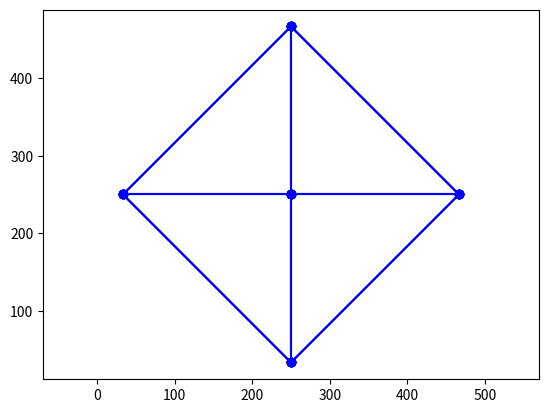

Python code for this plot: (Note: this script raises an exception after producing the figure.)
#Trabalho realizado por Eduardo Rais da Silva

from re import match #Importando as bibliotecas necessárias para manipulação de matrizes e visualização gráfica

import numpy as np
import matplotlib.pyplot as plt

def desenhaLinhas(x1, x2, y1, y2):
    plt.plot([x1, x2], [y1, y2], 'bo-')

def desenhaObjeto(objeto):
    #Desenha as linhas do octaedro
    #p0 conecta com p1, p3, p4, p5
                        #x1           #x2           #y1           #y2
    desenhaLinhas(objeto[0][0], objeto[1][0], objeto[0][1], objeto[1][1])
    desenhaLinhas(objeto[0][0], objeto[3][0], objeto[0][1], objeto[3][1])
    desenhaLinhas(objeto[0][0], objeto[4][0], objeto[0][1], objeto[4][1])
    desenhaLinhas(objeto[0][0], objeto[5][0], objeto[0][1], objeto[5][1])

    #p1 conecta com p0, p2, p4 e p5
    desenhaLinhas(objeto[1][0], objeto[0][0], objeto[1][1], objeto[0][1])
    desenhaLinhas(objeto[1][0], objeto[2][0], objeto[1][1], objeto[2][1])
    desenhaLinhas(objeto[1][0], objeto[4][0], objeto[1][1], objeto[4][1])
    desenhaLinhas(objeto[1][0], objeto[5][0], objeto[1][1], objeto[5][1])

    #p2 conecta com p1, p3, p4 e p5
    desenhaLinhas(objeto[2][0], objeto[1][0], objeto[2][1], objeto[1][1])
    desenhaLinhas(objeto[2][0], objeto[3][0], objeto[2][1], objeto[3][1])
    desenhaLinhas(objeto[2][0], objeto[4][0], objeto[2][1], objeto[4][1])
    desenhaLinhas(objeto[2][0], objeto[5][0], objeto[2][1], objeto[5][1])

    #p3 conecta com p0, p2, p4 e p5
    desenhaLinhas(objeto[3][0], objeto[0][0], objeto[3][1], objeto[0][1])
    desenhaLinhas(objeto[3][0], objeto[2][0], objeto[3][1], objeto[2][1])
    desenhaLinhas(objeto[3][0], objeto[4][0], objeto[3][1], objeto[4][1])
    desenhaLinhas(objeto[3][0], objeto[5][0], objeto[3][1], objeto[5][1])


#Função auxiliar para obter entrada numérica segura
def obter_opcao(mensagem):
    while True:
        try:
            return int(input(mensagem))
        except ValueError:
            print("Entrada inválida. Por favor, digite um número.")

#Menus para escolher qual ação realizar
def menuPrincipal():
    print("Menu Principal")
    print("1. Manipular o objeto")
    print("2. Manipular a câmera")
    print("3. Modificar projeção")
    print("4. Modificar mapeamento")
    print("5. Visualizar o objeto")
    print("6. Sair")

    return obter_opcao("Escolha uma opção: ")

#Menu para escolher qual transformação realizar no objeto
def menuObjeto():
    print("Como deseja manipular o objeto?")
    print("1. Translação")
    print("2. Escala")
    print("3. Rotação em X")
    print("4. Rotação em Y")
    print("5. Rotação em Z")
    print("6. Voltar ao menu principal")
    return obter_opcao("Escolha uma opção: ")

#Menu para escolher qual transformação realizar na câmera
def menuCamera():
    print("Como deseja manipular a câmera?")
    print("1. Translação")
    print("2. Rotação em X")
    print("3. Rotação em Y")
    print("4. Rotação em Z")
    print("5. Voltar ao menu principal")
    return obter_opcao("Escolha uma opção: ")

#Menu para escolher qual tipo de projeção utilizar
def menuProjecao():
    print("Qual tipo de projeção deseja utilizar?")
    print("1. Projeção Perspectiva")
    print("2. Projeção Paralela")
    return obter_opcao("Escolha uma opção: ")

#Menu para escolher qual tipo de mapeamento utilizar
def menuMapeamento():
    print("Qual tipo de mapeamento deseja alterar?")
    print("1. Window")
    print("2. Viewport")
    print("3. Voltar ao menu principal")
    return obter_opcao("Escolha uma opção: ")


#Transformações no objeto
def translacao(tx, ty, tz):
    matriz = np.array([ [1, 0, 0, tx],
                        [0, 1, 0, ty],
                        [0, 0, 1, tz],
                        [0, 0, 0, 1]])
    return matriz

#Escala é feita multiplicando as coordenadas do objeto pelos fatores de escala em cada eixo
def escala(sx, sy, sz):
    matriz = np.array([ [sx, 0,  0,  0],
                        [0,  sy, 0,  0],
                        [0,  0,  sz, 0],
                        [0,  0,  0,  1]])
    return matriz

#Rotação é feita em cada eixo, onde o ângulo de rotação é convertido para radianos
def rotacaoX(angulo):
    angulo = np.radians(angulo)
    matriz = np.array([ [1,  0,              0,               0],
                        [0,  np.cos(angulo), -np.sin(angulo), 0],
                        [0,  np.sin(angulo),  np.cos(angulo), 0],
                        [0,  0,              0,               1]])
    
    return matriz

#Rotação em Y é feita multiplicando as coordenadas do objeto pelos fatores de rotação em cada eixo
def rotacaoY(angulo):
    angulo = np.radians(angulo)
    matriz = np.array([ [np.cos(angulo),    0,  np.sin(angulo), 0],
                        [0,                 1,  0,              0],
                        [-np.sin(angulo),   0,  np.cos(angulo), 0],
                        [0,                 0,  0,              1]])
    return matriz

#Rotação em Z é feita multiplicando as coordenadas do objeto pelos fatores de rotação em cada eixo
def rotacaoZ(angulo):
    angulo = np.radians(angulo)
    matriz = np.array([ [np.cos(angulo), -np.sin(angulo), 0, 0],
                        [np.sin(angulo), np.cos(angulo),  0, 0],
                        [0,              0,               1, 0],
                        [0,              0,               0, 1]])
    return matriz

#Transformações na câmera
def cameraTranslacao(camx, camy, camz):
    translacao = np.array([[1, 0, 0, -camx],
                           [0, 1, 0, -camy],
                           [0, 0, 1, -camz],
                           [0, 0, 0,    1]])
    return translacao

#Rotação da câmera pelo eixo X
def cameraRotacaoX(angulo):
    angulo = (np.radians(angulo)*-1)
    rotacaoX = np.array([[1,       0,               0,        0],
                         [0, np.cos(angulo), -np.sin(angulo), 0],
                         [0, np.sin(angulo),  np.cos(angulo), 0],
                         [0,       0,               0,        1]])
    return rotacaoX

#Rotação da câmera pelo eixo Y
def cameraRotacaoY(angulo):
    angulo = (np.radians(angulo)*-1)
    rotacaoY = np.array([[np.cos(angulo),    0,  np.sin(angulo), 0],
                         [0,                 1,  0,              0],
                         [-np.sin(angulo),   0,  np.cos(angulo), 0],
                         [0,                 0,  0,              1]])
    return rotacaoY

#Rotação da câmera pelo eixo Z
def cameraRotacaoZ(angulo):
    angulo = (np.radians(angulo)*-1)
    rotacaoZ = np.array([[np.cos(angulo), -np.sin(angulo), 0, 0],
                         [np.sin(angulo), np.cos(angulo),  0, 0],
                         [0,              0,               1, 0],
                         [0,              0,               0, 1]])
    return rotacaoZ

#Projeção perspectiva
def projecaoPerspectiva(fovy, aspect, znear, zfar):
    fovy = np.radians(fovy)
    
    a = 1/(np.tan(fovy/2)*aspect)
    b = 1/np.tan(fovy/2)
    c = (zfar+znear)/(znear-zfar)
    d = (2*zfar*znear)/(znear-zfar)

    mp = np.array([[a, 0, 0, 0],
                   [0, b, 0, 0],
                   [0, 0, c, d],
                   [0, 0, -1, 0]])
    return mp

#Projeção paralela
def projecaoParalela(right, left, top, bottom, near, far):
    a = 2 / (right - left)
    b = 2 / (top - bottom)
    c = -2 / (far - near)
    d = -(right + left) / (right - left)
    e = -(top + bottom) / (top - bottom)
    f = -(far + near) / (far - near)

    mp = np.array([[a, 0, 0, d],
                   [0, b, 0, e],
                   [0, 0, c, f],
                   [0, 0, 0, 1]])
    return mp

#Função para aplicar o mapeamento da Window para a Viewport, onde as coordenadas do objeto são convertidas para a escala da Viewport
def aplicarMapeamento(obj_prsp):
    #Divisão por w para obter as coordenadas dentro de 1
    for i in range(len(obj_prsp)):
        if obj_prsp[i][3] != 0:
            obj_prsp[i][0] /= obj_prsp[i][3]
            obj_prsp[i][1] /= obj_prsp[i][3]

    #Para cada ponto do objeto projetado, as coordenadas são convertidas para a escala da Viewport utilizando a fórmula de mapeamento da Window para a Viewport
    objeto = []
    for p in obj_prsp:
        xw = p[0]
        yw = p[1]

        xv = ((xw - xminw) / (xmaxw - xminw)) * (xmaxv - xminv) + xminv
        yv = ((yw - yminw) / (ymaxw - yminw)) * (ymaxv - yminv) + yminv
        objeto.append([xv, yv])

    return np.array(objeto)

#Função para renderizar o objeto, onde as transformações são aplicadas na ordem: modelo, câmera, projeção e mapeamento
def renderizar():
    obj_modelo = (modelo @ objeto.T).T
    obj_cam = (camera @ obj_modelo.T).T
    obj_prsp = (matrizProjecao @ obj_cam.T).T
    obj_2d = aplicarMapeamento(obj_prsp)

    plt.clf() #Limpa a tela para desenhar o objeto atualizado
    plt.axis('equal') #Mantém a proporção do objeto
    desenhaObjeto(obj_2d)
    plt.draw() #Desenha o objeto na tela
    plt.pause(0.001) #Pausa para permitir que o objeto seja renderizado antes de continuar com o programa


#Definindo os limites da Window, onde os objetos serão renderizados (Valores padrão, podem ser alterados no menu de mapeamento)
xminw = -1
xmaxw = 1
yminw = -1
ymaxw = 1

#Definindo os limites da Viewport, onde os objetos serão renderizados (Valores padrão, podem ser alterados no menu de mapeamento)
xminv = 0
xmaxv = 500
yminv = 0
ymaxv = 500


#Modelagem do octaedro (Nosso objeto 3D)
                    #x    y    z   w
objeto = np.array([[0.5,  0,   0,  1], #p0
                  [0,   0.5,  0,  1],  #p1
                  [-0.5, 0,   0,  1],  #p2
                  [0,  -0.5,  0,  1],  #p3
                  [0,    0,  0.5, 1],  #p4
                  [0,    0, -0.5, 1]]) #p5

#Modelo para aplicar as transformações no objeto
modelo = np.identity(4)

#Matriz de projeção, onde a projeção perspectiva é definida como padrão, mas pode ser alterada no menu de projeção
matrizProjecao = projecaoPerspectiva(60, 1, 0.1, 100)

#Camera é representada por uma matriz identidade para guardas as mudanças na camera
camera = np.identity(4)

#Renderiza o objeto inicial
renderizar()

#Exibindo o menu principal para o usuário escolher as ações a serem realizadas
print("Bem-vindo ao programa de manipulação de objetos 3D!")
print("Modelagem do octaedro criada com sucesso")
print(objeto)

#Loop principal do programa, onde o menu é exibido e as ações são realizadas de acordo com a escolha do usuário, até que a opção de sair seja selecionada
while True:
    opcao = menuPrincipal()
    match opcao:
        case 1:
            while True: 
                opcaoObj = menuObjeto() #Exibe o menu de manipulação do objeto e aguarda a escolha do usuário
                match opcaoObj:
                    case 1:
                        tx = float(input("Digite o valor de translação em X: "))
                        ty = float(input("Digite o valor de translação em Y: "))
                        tz = float(input("Digite o valor de translação em Z: "))
                        matrizTranslacao = translacao(tx, ty, tz)
                        modelo = matrizTranslacao @ modelo
                        print("Objeto transladado")
                        renderizar()

                    case 2:
                        sx = float(input("Digite o valor de escala em X: "))
                        sy = float(input("Digite o valor de escala em Y: "))
                        sz = float(input("Digite o valor de escala em Z: "))
                        matrizEscala = escala(sx, sy, sz)
                        modelo = matrizEscala @ modelo
                        print("Objeto escalado")
                        renderizar()

                    case 3:
                        angulo = float(input("Digite o valor de rotação em X: "))
                        matrizRotacaoX = rotacaoX(angulo)
                        modelo = matrizRotacaoX @ modelo
                        print("Objeto rotacionado em X")
                        renderizar()
                    
                    case 4:
                        angulo = float(input("Digite o valor de rotação em Y: "))
                        matrizRotacaoY = rotacaoY(angulo)
                        modelo = matrizRotacaoY @ modelo
                        print("Objeto rotacionado em Y")
                        renderizar()
                    
                    case 5:
                        angulo = float(input("Digite o valor de rotação em Z: "))
                        matrizRotacaoZ = rotacaoZ(angulo)
                        modelo = matrizRotacaoZ @ modelo
                        print("Objeto rotacionado em Z")
                        renderizar()

                    case _:
                        print("Opção inválida")

                if opcaoObj == 6:
                    print("Voltando ao menu principal")
                    break
        case 2:
            opcaoCam = menuCamera() #Exibe o menu de manipulação da câmera e aguarda a escolha do usuário
            match opcaoCam:
                case 1:
                    cx = float(input("Digite o valor de translação em X: "))
                    cy = float(input("Digite o valor de translação em Y: "))
                    cz = float(input("Digite o valor de translação em Z: "))
                    matrizVisualizacao = cameraTranslacao(cx, cy, cz)
                    camera = matrizVisualizacao @ camera
                    print("Câmera transladada")
                    renderizar()
                
                case 2:
                    angulo = float(input("Digite o valor de rotação em X: "))
                    matrizVisualizacao = cameraRotacaoX(angulo)
                    camera = matrizVisualizacao @ camera
                    print("Câmera rotacionada em X")
                    renderizar()

                case 3:
                    angulo = float(input("Digite o valor de rotação em Y: "))
                    matrizVisualizacao = cameraRotacaoY(angulo)
                    camera = matrizVisualizacao @ camera
                    print("Câmera rotacionada em Y")
                    renderizar()

                case 4:
                    angulo = float(input("Digite o valor de rotação em Z: "))
                    matrizVisualizacao = cameraRotacaoZ(angulo)
                    camera = matrizVisualizacao @ camera
                    print("Câmera rotacionada em Z")
                    renderizar()

                case _:
                    print("Opção inválida")
            
            if opcaoCam == 5:
                print("Voltando ao menu principal")
                break

        case 3:
            match menuProjecao(): #Exibe o menu de projeção e aguarda a escolha do usuário
                case 1:
                    print("Projeção Perspectiva selecionada")
                    fovy = float(input("Digite o valor do campo de visão: "))
                    aspect = float(input("Digite o valor da razão de aspecto: "))
                    znear = float(input("Digite o valor do plano de recorte: "))
                    zfar = float(input("Digite o valor do plano de projeção: "))

                    matrizProjecao = projecaoPerspectiva(fovy, aspect, znear, zfar)
                    renderizar()

                    print("Projeção Perspectiva aplicada")

                case 2:
                    print("Projeção Paralela selecionada")
                    right = float(input("Digite o valor do lado direito: "))
                    left = float(input("Digite o valor do lado esquerdo: "))
                    top = float(input("Digite o valor do topo: "))
                    bottom = float(input("Digite o valor da parte inferior: "))
                    near = float(input("Digite o valor do plano de near: "))
                    far = float(input("Digite o valor do plano de far: "))

                    matrizProjecao = projecaoParalela(right, left, top, bottom, near, far)
                    renderizar()

                    print("Projeção Paralela aplicada")
                    
                case _:
                    print("Opção inválida")

        case 4:
            opcaoMap = menuMapeamento() #Exibe o menu de mapeamento e aguarda a escolha do usuário
            match opcaoMap:
                case 1:
                    xminw = float(input("Digite o valor do limite mínimo em X da Window: "))
                    yminw = float(input("Digite o valor do limite mínimo em Y da Window: "))
                    xmaxw = float(input("Digite o valor do limite máximo em X da Window: "))
                    ymaxw = float(input("Digite o valor do limite máximo em Y da Window: "))
                    
                    renderizar()

                    print("Window atualizada")

                case 2:
                    xminv = float(input("Digite o valor do limite mínimo em X da Viewport: "))
                    yminv = float(input("Digite o valor do limite mínimo em Y da Viewport: "))
                    xmaxv = float(input("Digite o valor do limite máximo em X da Viewport: "))
                    ymaxv = float(input("Digite o valor do limite máximo em Y da Viewport: "))
                    
                    renderizar()

                    print("Viewport atualizada")
                            
                case _:
                    print("Opção inválida")

            if opcaoMap == 3:
                print("Voltando ao menu principal")
                break

        #Renderiza o objeto
        case 5:
            print("Renderizando o objeto...")
            # 1. objeto original
            obj_modelo = (modelo @ objeto.T).T
            print("Objeto modelado")
            print(obj_modelo)

            # 2. câmera
            obj_cam = (camera @ obj_modelo.T).T
            print("Objeto na câmera")
            print(obj_cam)

            # 3. projeção
            obj_prsp = (matrizProjecao @ obj_cam.T).T
            print("Objeto projetado")
            print(obj_prsp)

            # 4. mapping (já faz divisão por w)
            obj_2d = aplicarMapeamento(obj_prsp)
            print("Objeto mapeado para 2D")
            print(obj_2d)

            # 5. desenha
            renderizar()
            print("Objeto renderizado")

        #Caso uma opção inválida seja selecionada, uma mensagem de erro é exibida
        case _:
            print("Opção inválida")

    #Encerrando o programa caso a opção 6 seja selecionada
    if opcao == 6:
        print("Saindo do programa")
        break
